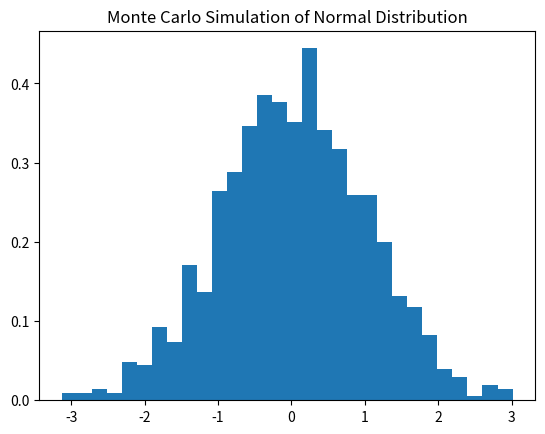

This figure's Python source:
import numpy as np
import matplotlib.pyplot as plt

mu = 0
sigma = 1
B = 1000

MC_Sim = np.random.normal(mu, sigma, B)
plt.hist(MC_Sim, bins=30, density=True)
plt.title('Monte Carlo Simulation of Normal Distribution')
